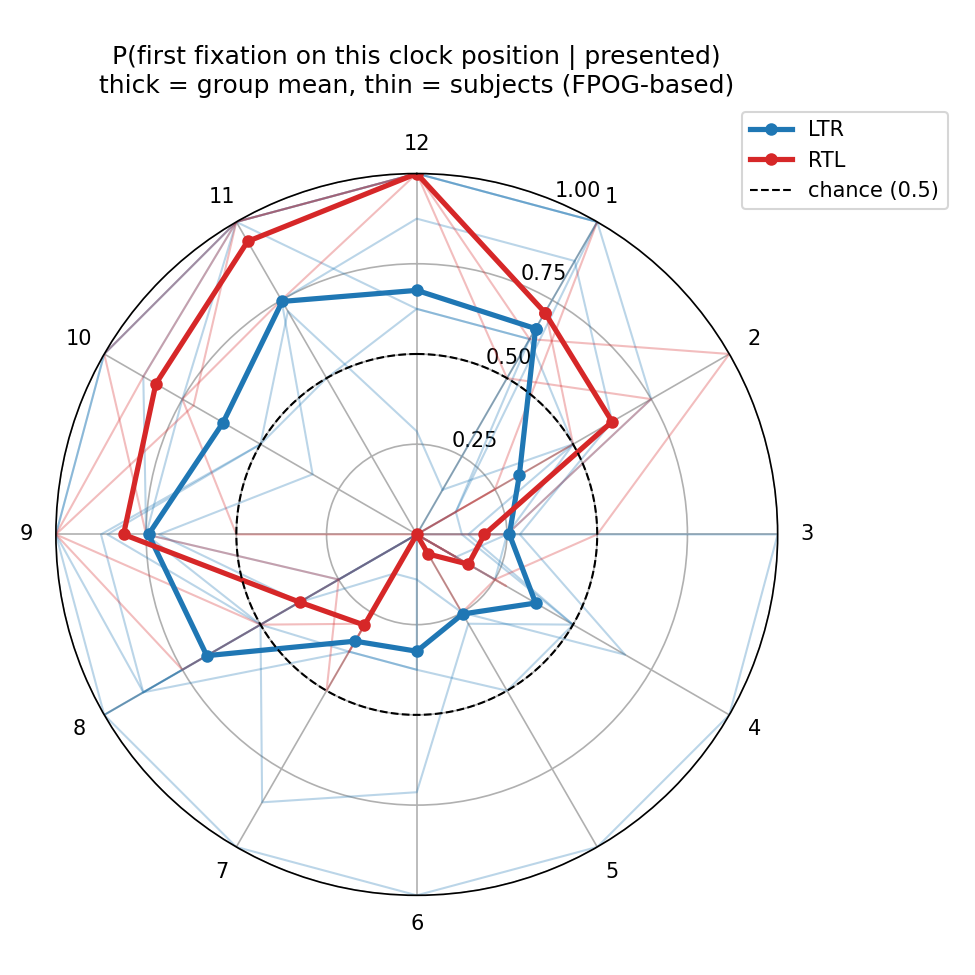

The data file committed next to this chart (first rows):
group, hour, p
LTR, 1, 0.6585
LTR, 2, 0.3281
LTR, 3, 0.2567
LTR, 4, 0.3802
LTR, 5, 0.2545
LTR, 6, 0.3237
LTR, 7, 0.3415
LTR, 8, 0.6719
LTR, 9, 0.7433
LTR, 10, 0.6198
LTR, 11, 0.7455
LTR, 12, 0.6763
RTL, 1, 0.7098
RTL, 2, 0.625
RTL, 3, 0.1875
RTL, 4, 0.1652
RTL, 5, 0.0625
RTL, 6, 0.0
RTL, 7, 0.2902
RTL, 8, 0.375
RTL, 9, 0.8125
RTL, 10, 0.8348
RTL, 11, 0.9375
RTL, 12, 1.0
